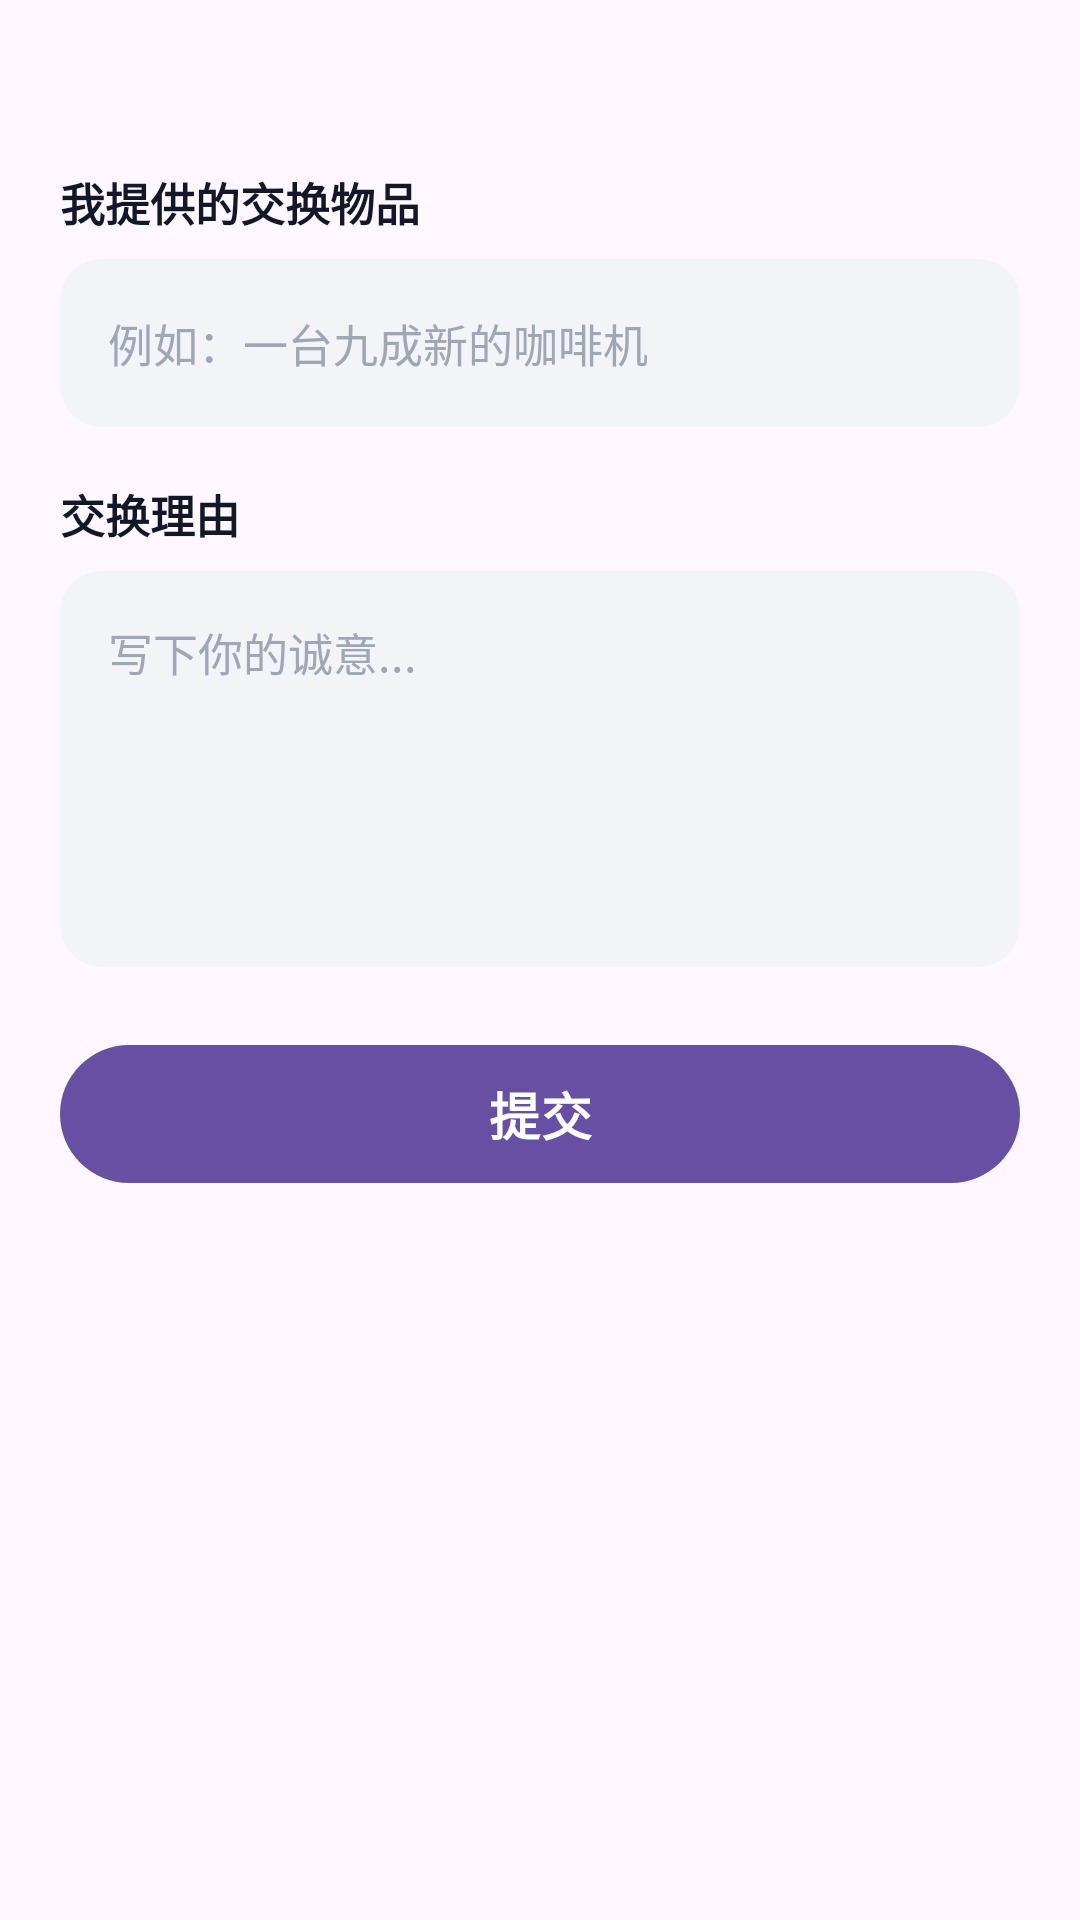

Write the Android layout XML for this screen, with the resource values it uses.
<!-- AndroidManifest.xml: application theme Theme.CampusGoodiesSharingPlatform -->
<!-- res/layout/dialog_exchange.xml -->
<?xml version="1.0" encoding="utf-8"?>
<LinearLayout xmlns:android="http://schemas.android.com/apk/res/android"
    android:layout_width="match_parent"
    android:layout_height="wrap_content"
    android:orientation="vertical"
    android:paddingStart="20dp"
    android:paddingTop="18dp"
    android:paddingEnd="20dp"
    android:paddingBottom="18dp">

    <TextView
        android:id="@+id/exchange_item_title"
        android:layout_width="match_parent"
        android:layout_height="wrap_content"
        android:textColor="#5B6472"
        android:textSize="15sp" />

    <TextView
        android:id="@+id/exchange_content_label"
        android:layout_width="match_parent"
        android:layout_height="wrap_content"
        android:paddingTop="18dp"
        android:text="我提供的交换物品"
        android:textColor="#111827"
        android:textSize="15sp"
        android:textStyle="bold" />

    <EditText
        android:id="@+id/exchange_content"
        android:layout_width="match_parent"
        android:layout_height="56dp"
        android:layout_marginTop="8dp"
        android:background="@drawable/bg_soft_input"
        android:hint="例如：一台九成新的咖啡机"
        android:paddingStart="16dp"
        android:paddingEnd="16dp"
        android:textColor="#111827"
        android:textColorHint="#A0A7B4"
        android:textSize="15sp" />

    <TextView
        android:id="@+id/exchange_remark_label"
        android:layout_width="match_parent"
        android:layout_height="wrap_content"
        android:paddingTop="18dp"
        android:text="交换理由"
        android:textColor="#111827"
        android:textSize="15sp"
        android:textStyle="bold" />

    <EditText
        android:id="@+id/exchange_remark"
        android:layout_width="match_parent"
        android:layout_height="132dp"
        android:layout_marginTop="8dp"
        android:background="@drawable/bg_soft_input"
        android:gravity="top"
        android:hint="写下你的诚意..."
        android:padding="16dp"
        android:textColor="#111827"
        android:textColorHint="#A0A7B4"
        android:textSize="15sp" />

    <com.google.android.material.button.MaterialButton
        android:id="@+id/exchange_submit"
        android:layout_width="match_parent"
        android:layout_height="54dp"
        android:layout_marginTop="22dp"
        android:text="提交"
        android:textSize="17sp"
        android:textStyle="bold" />
</LinearLayout>
<!-- resources referenced by this layout -->
<resources>
  <!-- drawable bg_soft_input (drawable) -->
  <?xml version="1.0" encoding="utf-8"?>
  <shape xmlns:android="http://schemas.android.com/apk/res/android">
      <solid android:color="#F3F4F8" />
      <corners android:radius="14dp" />
  </shape>
  <style name="Theme.CampusGoodiesSharingPlatform" parent="Base.Theme.CampusGoodiesSharingPlatform" />
  <style name="Base.Theme.CampusGoodiesSharingPlatform" parent="Theme.Material3.DayNight.NoActionBar">
          
          
      </style>
</resources>
